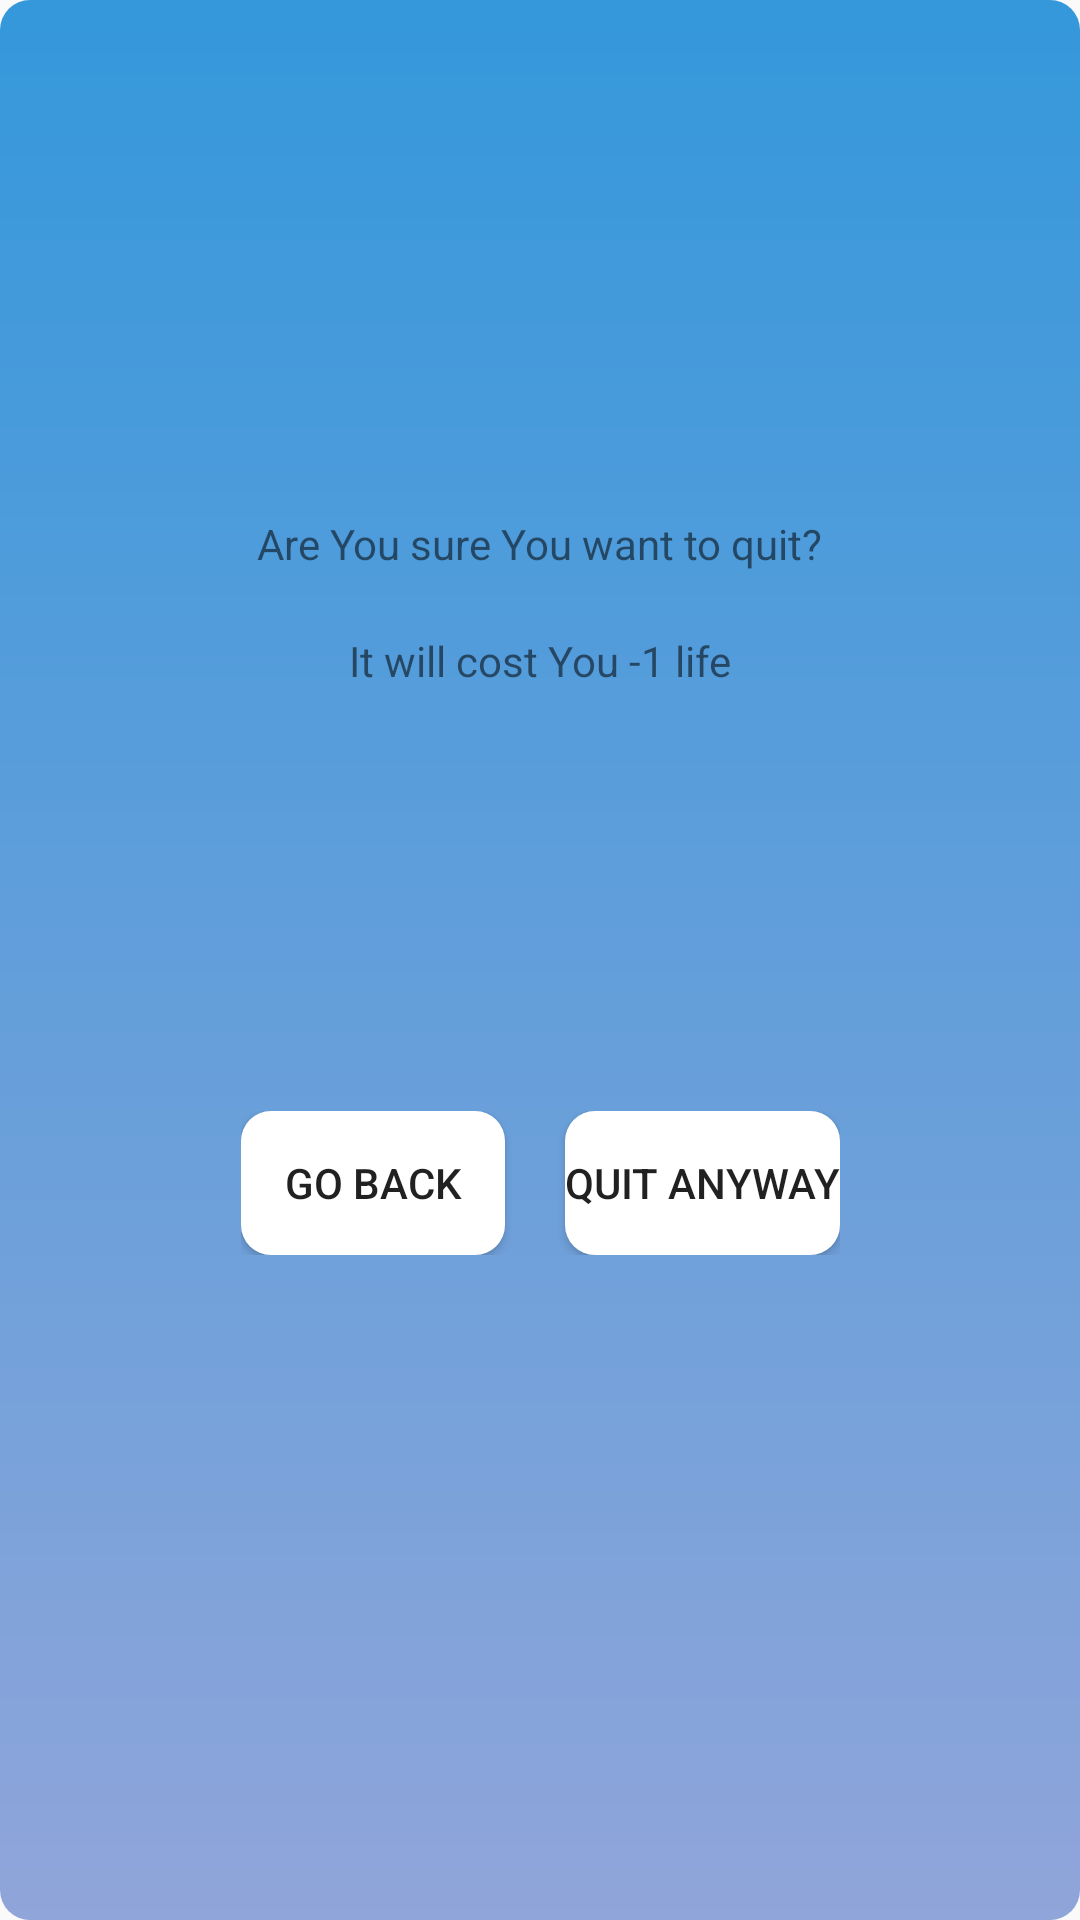

Write the Android layout XML for this screen, with the resource values it uses.
<!-- AndroidManifest.xml: application theme AppTheme -->
<!-- res/layout/activity_pop.xml -->
<?xml version="1.0" encoding="utf-8"?>
<androidx.constraintlayout.widget.ConstraintLayout xmlns:android="http://schemas.android.com/apk/res/android"
    xmlns:app="http://schemas.android.com/apk/res-auto"
    xmlns:tools="http://schemas.android.com/tools"
    android:layout_width="match_parent"
    android:layout_height="match_parent"
    android:background="@drawable/pop_bg"
    tools:context=".PopActivity">


    <TextView
        android:id="@+id/textView"
        android:layout_width="wrap_content"
        android:layout_height="wrap_content"
        android:layout_marginBottom="8dp"
        android:text="Are You sure You want to quit?"
        app:layout_constraintBottom_toTopOf="@+id/linearLayout"
        app:layout_constraintEnd_toEndOf="parent"
        app:layout_constraintHorizontal_bias="0.5"
        app:layout_constraintStart_toStartOf="parent"
        app:layout_constraintTop_toTopOf="parent" />

    <TextView
        android:id="@+id/textView3"
        android:layout_width="wrap_content"
        android:layout_height="wrap_content"
        android:layout_marginTop="20dp"
        android:text="It will cost You -1 life"
        app:layout_constraintEnd_toEndOf="parent"
        app:layout_constraintStart_toStartOf="parent"
        app:layout_constraintTop_toBottomOf="@+id/textView" />

    <LinearLayout
        android:id="@+id/linearLayout"
        android:layout_width="wrap_content"
        android:layout_height="wrap_content"
        android:layout_marginBottom="50dp"
        android:orientation="horizontal"
        app:layout_constraintBottom_toBottomOf="parent"
        app:layout_constraintEnd_toEndOf="parent"
        app:layout_constraintHorizontal_bias="0.5"
        app:layout_constraintStart_toStartOf="parent"
        app:layout_constraintTop_toBottomOf="@+id/textView">

        <Button
            android:id="@+id/returnButton"
            android:layout_width="wrap_content"
            android:layout_height="wrap_content"
            android:background="@drawable/pop_buttons"
            android:text="Go back" />

        <Space
            android:layout_width="20dp"
            android:layout_height="wrap_content"
            android:layout_weight="1" />

        <Button
            android:id="@+id/quitButton"
            android:layout_width="wrap_content"
            android:layout_height="wrap_content"
            android:background="@drawable/pop_buttons"
            android:text="Quit anyway" />
    </LinearLayout>

</androidx.constraintlayout.widget.ConstraintLayout>
<!-- resources referenced by this layout -->
<resources>
  <!-- drawable pop_bg (drawable) -->
  <?xml version="1.0" encoding="utf-8"?>
  <shape xmlns:android="http://schemas.android.com/apk/res/android">
  
      <gradient
          android:startColor="#3498db"
          android:endColor="#90A5DA"
          android:angle="270"
          />
  
      <corners
          android:radius="10dp"
          />
  </shape>
  <!-- drawable pop_buttons (drawable) -->
  <?xml version="1.0" encoding="utf-8"?>
  <selector xmlns:android="http://schemas.android.com/apk/res/android">
  
      <item>
          <shape xmlns:android="http://schemas.android.com/apk/res/android" android:shape="rectangle">
              <solid android:color="#ffffff" />
              <corners android:radius="10dp" />
          </shape>
      </item>
  
  </selector>
  <style name="AppTheme" parent="Theme.AppCompat.Light.NoActionBar">
          
          <item name="colorPrimary">@color/colorPrimary</item>
          <item name="colorPrimaryDark">@color/colorPrimaryDark</item>
          <item name="colorAccent">@color/colorAccent</item>
          <item name="actionMenuTextColor">@color/colorBar</item>
          <item name="actionBarItemBackground">@color/coloryksinda</item>
          <item name="actionModeBackground">@color/colorgrupp</item>
      </style>
  <color name="colorPrimary">#008577</color>
  <color name="colorPrimaryDark">#00574B</color>
  <color name="colorAccent">#1D807076</color>
  <color name="colorBar">#00E7E7E7</color>
  <color name="coloryksinda">#FFE53B</color>
  <color name="colorgrupp">#3BB10F</color>
</resources>
